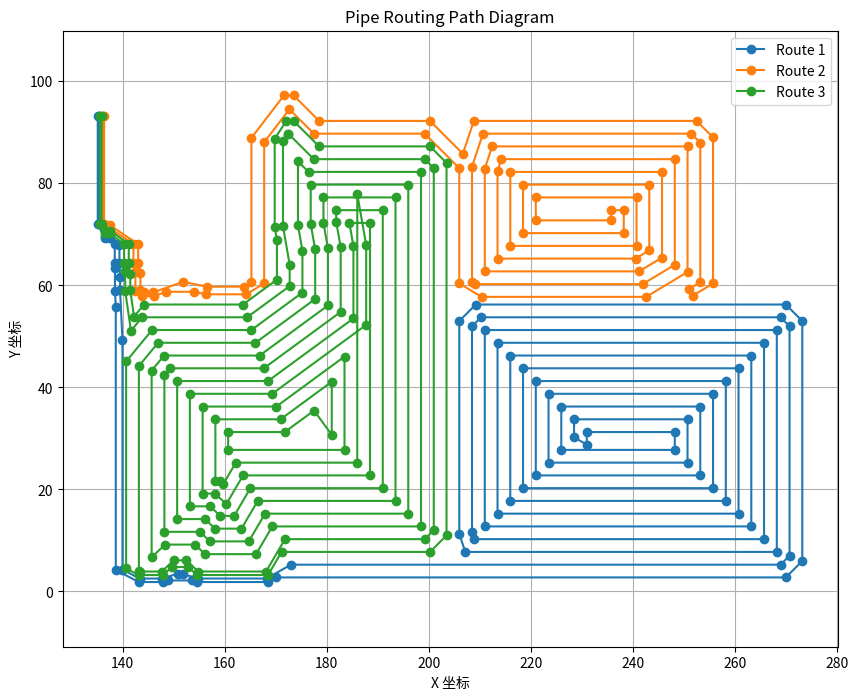

Here is the Python script that generated this plot:
import numpy as np
import matplotlib.pyplot as plt


def plot_pipe_pt_seq(pipe_pt_seq):
    """根据 pipe_pt_seq 数据绘制管道布线路径

    Args:
        pipe_pt_seq (List[List[np.ndarray]]): 每个内层列表代表一条路径，
            每个数组的 shape 为 (2,) 分别为 (x, y)
    """
    plt.figure(figsize=(10, 8))
    
    # 存储所有有效的x和y坐标
    all_xs = []
    all_ys = []
    
    # 遍历所有路径
    for idx, route in enumerate(pipe_pt_seq):
        # 过滤掉异常值（比如特别大的值）
        filtered_points = [pt for pt in route if pt[0] < 1000 and pt[1] < 1000]
        
        # 从每个 numpy 数组中提取 x 和 y 坐标
        xs = [pt[0] for pt in filtered_points]
        ys = [pt[1] for pt in filtered_points]
        
        all_xs.extend(xs)
        all_ys.extend(ys)
        
        # 绘制线条, 同时标记出路径点
        plt.plot(xs, ys, marker='o', label=f"Route {idx+1}")
    
    # 设置合适的坐标轴范围
    x_min, x_max = min(all_xs), max(all_xs)
    y_min, y_max = min(all_ys), max(all_ys)
    x_margin = (x_max - x_min) * 0.05
    y_margin = (y_max - y_min) * 0.05
    
    plt.xlim(x_min - x_margin, x_max + x_margin)
    plt.ylim(y_min - y_margin, y_max + y_margin)
    
    plt.xlabel("X 坐标")
    plt.ylabel("Y 坐标")
    plt.title("Pipe Routing Path Diagram")
    plt.grid(True)
    plt.legend()
    plt.axis("equal")  # 保持 x,y 轴比例一致
    plt.show()


if __name__ == "__main__":
    pipe_pt_seq = [
        [
            np.array([135.12490417, 93.24979167]),
            np.array([135.12490417, 71.97049052]),
            np.array([136.48519526, 69.24990833]),
            np.array([137.39642649, 69.24990833]),
            np.array([138.45834167, 68.18799316]),
            np.array([138.45834167, 64.40652616]),
            np.array([138.5, 63.4481845]),
            np.array([138.5, 58.98778771]),
            np.array([138.65625, 55.73778771]),
            np.array([138.65625, 4.20564466]),
            np.array([143.16541801, 1.84365247]),
            np.array([147.8649474, 1.84364902]),
            np.array([148.86495387, 2.15614204]),
            np.array([153.63514709, 2.15613855]),
            np.array([154.63515311, 1.84364406]),
            np.array([168.40348744, 1.84363398]),
            np.array([169.99724435, 2.74987656]),
            np.array([270.01776814, 2.74980328]),
            np.array([273.25, 5.98203278]),
            np.array([273.25, 53.01756695]),
            np.array([270.01776695, 56.2498]),
            np.array([209.23218305, 56.2498]),
            np.array([205.99995, 53.01756695]),
            np.array([205.99995, 11.29700398]),
            np.array([207.18233518, 7.74984932]),
            np.array([268.25, 7.74980458]),
            np.array([268.25, 51.2498]),
            np.array([210.99995, 51.2498]),
            np.array([210.99995, 12.74984652]),
            np.array([263.25, 12.74980824]),
            np.array([263.25, 46.2498]),
            np.array([215.99995, 46.2498]),
            np.array([215.99995, 17.74984286]),
            np.array([258.25, 17.7498119]),
            np.array([258.25, 41.2498]),
            np.array([220.99995, 41.2498]),
            np.array([220.99995, 22.74983919]),
            np.array([253.25, 22.74981557]),
            np.array([253.25, 36.2498]),
            np.array([225.99995, 36.2498]),
            np.array([225.99995, 27.74983553]),
            np.array([248.25, 27.74981923]),
            np.array([248.25, 31.2498]),
            np.array([230.99995, 31.2498]),
            np.array([230.99995, 28.7498]),
            np.array([2.0477745e+06, 2.8749800e+01]),
            np.array([228.49995, 30.2498337]),
            np.array([228.49995, 33.7498]),
            np.array([250.75, 33.7498]),
            np.array([250.75, 25.2498174]),
            np.array([223.49995, 25.24983736]),
            np.array([223.49995, 38.7498]),
            np.array([255.75, 38.7498]),
            np.array([255.75, 20.24981374]),
            np.array([218.49995, 20.24984103]),
            np.array([218.49995, 43.7498]),
            np.array([260.75, 43.7498]),
            np.array([260.75, 15.24981007]),
            np.array([213.49995, 15.24984469]),
            np.array([213.49995, 48.7498]),
            np.array([265.75, 48.7498]),
            np.array([265.75, 10.24980641]),
            np.array([208.98423353, 10.249848]),
            np.array([208.49995, 11.70269822]),
            np.array([208.49995, 51.98203305]),
            np.array([210.26771695, 53.7498]),
            np.array([268.98223305, 53.7498]),
            np.array([270.75, 51.98203305]),
            np.array([270.75, 7.01756722]),
            np.array([268.98223553, 5.24980404]),
            np.array([173.00295931, 5.24987436]),
            np.array([168.22168857, 2.53114661]),
            np.array([154.7400729, 2.53115649]),
            np.array([151.74005484, 3.46863993]),
            np.array([150.76004805, 3.46864065]),
            np.array([147.76002861, 2.5311616]),
            np.array([143.334583, 2.53116484]),
            np.array([139.96875, 4.29425534]),
            np.array([139.96875, 49.26181229]),
            np.array([139.5, 59.01181229]),
            np.array([139.5, 61.5514155]),
            np.array([139.375025, 64.4264405]),
            np.array([139.375025, 67.97844018]),
            np.array([137.60354018, 69.749925]),
            np.array([136.51470474, 69.749925]),
            np.array([135.3749125, 72.02950948]),
            np.array([135.3749125, 93.24979167])
        ],
        [
            np.array([136.1249375, 93.24979167]),
            np.array([136.1249375, 71.97049052]),
            np.array([136.48519526, 71.249975]),
            np.array([137.42377104, 71.249975]),
            np.array([142.125075, 68.09005185]),
            np.array([142.125075, 64.36724873]),
            np.array([142.5, 62.64223373]),
            np.array([142.5, 58.90605]),
            np.array([143.875, 57.8748]),
            np.array([146.06372965, 57.8748]),
            np.array([148.56372965, 58.7498]),
            np.array([153.92583536, 58.7498]),
            np.array([156.42583536, 58.2498]),
            np.array([164.20783797, 58.2498]),
            np.array([167.7501, 60.37515722]),
            np.array([167.7501, 88.07577486]),
            np.array([172.69991787, 94.53211518]),
            np.array([177.48223305, 89.7498]),
            np.array([199.23218305, 89.7498]),
            np.array([205.99995, 82.98203305]),
            np.array([205.99995, 60.37515722]),
            np.array([210.37554536, 57.7498]),
            np.array([242.6279768, 57.7498]),
            np.array([250.75, 62.62301392]),
            np.array([250.75, 87.2498]),
            np.array([212.45279708, 87.2498]),
            np.array([210.99995, 82.89125877]),
            np.array([210.99995, 62.7498]),
            np.array([241.24305697, 62.7498]),
            np.array([245.75, 65.45396582]),
            np.array([245.75, 82.2498]),
            np.array([215.99995, 82.2498]),
            np.array([215.99995, 67.7498]),
            np.array([240.75, 67.7498]),
            np.array([240.75, 77.2498]),
            np.array([220.99995, 77.2498]),
            np.array([220.99995, 72.7498]),
            np.array([235.75, 72.7498]),
            np.array([235.75, 74.7498]),
            np.array([238.25, 74.7498]),
            np.array([238.25, 70.2498]),
            np.array([218.49995, 70.2498]),
            np.array([218.49995, 79.7498]),
            np.array([243.25, 79.7498]),
            np.array([243.25, 66.86944176]),
            np.array([240.55059706, 65.2498]),
            np.array([213.49995, 65.2498]),
            np.array([213.49995, 82.48556462]),
            np.array([214.25469513, 84.7498]),
            np.array([248.25, 84.7498]),
            np.array([248.25, 64.03848987]),
            np.array([241.93551689, 60.2498]),
            np.array([209.12435464, 60.2498]),
            np.array([208.49995, 60.62444278]),
            np.array([208.49995, 83.29695292]),
            np.array([210.65089903, 89.7498]),
            np.array([251.48223305, 89.7498]),
            np.array([253.25, 87.98203305]),
            np.array([253.25, 60.62444278]),
            np.array([250.97100849, 59.25704788]),
            np.array([251.74275212, 57.97080849]),
            np.array([255.75, 60.37515722]),
            np.array([255.75, 89.01756695]),
            np.array([252.51776695, 92.2498]),
            np.array([208.84900097, 92.2498]),
            np.array([206.70367997, 85.81383698]),
            np.array([200.26771695, 92.2498]),
            np.array([178.51776695, 92.2498]),
            np.array([173.51776695, 97.2498]),
            np.array([171.63329189, 97.2498]),
            np.array([165.2501, 88.92382514]),
            np.array([165.2501, 60.62444278]),
            np.array([163.79236203, 59.7498]),
            np.array([156.57436464, 59.7498]),
            np.array([151.85012282, 60.69464836]),
            np.array([145.93627035, 58.6248]),
            np.array([144.125, 58.6248]),
            np.array([143.5, 59.09355]),
            np.array([143.5, 62.35736627]),
            np.array([143.04175833, 64.46571794]),
            np.array([143.04175833, 68.07638148]),
            np.array([137.57619562, 71.74999167]),
            np.array([136.51470474, 71.74999167]),
            np.array([136.37494583, 72.02950948]),
            np.array([136.37494583, 93.24979167])
        ],
        [
            np.array([135.62492083, 93.24979167]),
            np.array([135.62492083, 71.97049052]),
            np.array([136.48519526, 70.24994167]),
            np.array([137.41721794, 70.24994167]),
            np.array([140.29170833, 68.11248497]),
            np.array([140.29170833, 64.38672371]),
            np.array([140.5, 62.7894876]),
            np.array([140.5, 58.9639279]),
            np.array([141.63410133, 51.10082534]),
            np.array([143.81950542, 53.7498]),
            np.array([164.4093131, 53.7498]),
            np.array([172.7501, 59.86637706]),
            np.array([172.7501, 64.07045852]),
            np.array([171.4375625, 71.57045852]),
            np.array([171.4375625, 88.25894926]),
            np.array([172.40660057, 89.7498]),
            np.array([172.48223305, 89.7498]),
            np.array([177.48223305, 84.7498]),
            np.array([199.23218305, 84.7498]),
            np.array([200.99995, 82.98203305]),
            np.array([200.99995, 12.01761778]),
            np.array([199.23218865, 10.24985514]),
            np.array([171.83440534, 10.24987521]),
            np.array([168.11563611, 3.90617169]),
            np.array([154.8235492, 3.90618143]),
            np.array([152.49020289, 6.09363938]),
            np.array([150.00990384, 6.0936412]),
            np.array([147.67655432, 3.90618666]),
            np.array([143.33458421, 3.90618984]),
            np.array([143.1875, 3.9832357]),
            np.array([143.1875, 44.19382109]),
            np.array([146.9461826, 48.7498]),
            np.array([166.04616548, 48.7498]),
            np.array([177.7501, 57.33268532]),
            np.array([177.7501, 67.04266618]),
            np.array([176.875075, 72.04266618]),
            np.array([176.875075, 79.7498]),
            np.array([195.99995, 79.7498]),
            np.array([195.99995, 15.24985751]),
            np.array([167.91920884, 15.24987808]),
            np.array([164.73169236, 9.81241792]),
            np.array([157.15911801, 9.81242346]),
            np.array([155.15910688, 11.68738743]),
            np.array([148.1875, 11.68739254]),
            np.array([148.1875, 42.39752281]),
            np.array([149.30312868, 43.7498]),
            np.array([167.68301786, 43.7498]),
            np.array([182.7501, 54.79899357]),
            np.array([182.7501, 67.47687912]),
            np.array([181.875075, 72.47687912]),
            np.array([181.875075, 74.7498]),
            np.array([190.99995, 74.7498]),
            np.array([190.99995, 20.24986117]),
            np.array([165.05449152, 20.24988018]),
            np.array([161.86697503, 14.81242002]),
            np.array([159.13632121, 14.81242202]),
            np.array([157.13631008, 16.68738598]),
            np.array([153.1875, 16.68738887]),
            np.array([153.1875, 38.7498]),
            np.array([169.31987024, 38.7498]),
            np.array([187.7501, 52.26530183]),
            np.array([187.7501, 67.91109206]),
            np.array([185.99995, 77.91166347]),
            np.array([185.99995, 25.24986484]),
            np.array([162.18977419, 25.24988228]),
            np.array([159.75103145, 21.08972606]),
            np.array([159.11351328, 21.68738453]),
            np.array([158.1875, 21.68738521]),
            np.array([158.1875, 33.7498]),
            np.array([170.95672262, 33.7498]),
            np.array([180.99995, 41.11483341]),
            np.array([180.99995, 30.71468679]),
            np.array([177.51875167, 35.46177543]),
            np.array([171.77514881, 31.2498]),
            np.array([160.6875, 31.2498]),
            np.array([160.6875, 27.74988338]),
            np.array([183.49995, 27.74986667]),
            np.array([183.49995, 46.04834595]),
            np.array([170.13829643, 36.2498]),
            np.array([155.6875, 36.2498]),
            np.array([155.6875, 19.18738704]),
            np.array([158.12491168, 19.18738526]),
            np.array([160.32478164, 17.12505828]),
            np.array([163.62213285, 22.74988123]),
            np.array([188.49995, 22.749863]),
            np.array([188.49995, 72.2498]),
            np.array([184.4528097, 72.2498]),
            np.array([185.2501, 67.69398559]),
            np.array([185.2501, 53.5321477]),
            np.array([168.50144405, 41.2498]),
            np.array([150.6875, 41.2498]),
            np.array([150.6875, 14.18739071]),
            np.array([156.14770848, 14.1873867]),
            np.array([158.14771961, 12.31242274]),
            np.array([163.29933369, 12.31241897]),
            np.array([166.48685018, 17.74987913]),
            np.array([193.49995, 17.74985934]),
            np.array([193.49995, 77.2498]),
            np.array([179.375075, 77.2498]),
            np.array([179.375075, 72.25977265]),
            np.array([180.2501, 67.25977265]),
            np.array([180.2501, 56.06583944]),
            np.array([166.86459167, 46.2498]),
            np.array([148.12465564, 46.2498]),
            np.array([145.6875, 43.29567195]),
            np.array([145.6875, 6.71048673]),
            np.array([148.32960598, 9.18739243]),
            np.array([154.17050528, 9.18738815]),
            np.array([156.17051641, 7.31242419]),
            np.array([166.16405102, 7.31241687]),
            np.array([169.3515675, 12.74987703]),
            np.array([198.49995, 12.74985568]),
            np.array([198.49995, 82.2498]),
            np.array([176.44669914, 82.2498]),
            np.array([174.375075, 84.32142414]),
            np.array([174.375075, 71.82555971]),
            np.array([175.2501, 66.82555971]),
            np.array([175.2501, 58.59953119]),
            np.array([165.22773929, 51.2498]),
            np.array([145.76770956, 51.2498]),
            np.array([140.6875, 45.09197023]),
            np.array([140.6875, 4.5166643]),
            np.array([143.16541881, 3.21867747]),
            np.array([147.9484237, 3.21867396]),
            np.array([149.61510193, 4.78114149]),
            np.array([152.88500288, 4.7811391]),
            np.array([154.55167882, 3.21866912]),
            np.array([168.50954191, 3.2186589]),
            np.array([171.16580564, 7.7498757]),
            np.array([200.26772234, 7.74985438]),
            np.array([203.49995, 10.98208441]),
            np.array([203.49995, 84.01756695]),
            np.array([200.26771695, 87.2498]),
            np.array([178.51776695, 87.2498]),
            np.array([173.51776695, 92.2498]),
            np.array([172.09349943, 92.2498]),
            np.array([169.8125875, 88.74065074]),
            np.array([169.8125875, 71.42934148]),
            np.array([170.2501, 68.92934148]),
            np.array([170.2501, 61.13322294]),
            np.array([163.5908869, 56.2498]),
            np.array([144.18049458, 56.2498]),
            np.array([142.24089867, 53.89877466]),
            np.array([141.5, 59.0356721]),
            np.array([141.5, 62.2101124]),
            np.array([141.20839167, 64.44624295]),
            np.array([141.20839167, 68.05394836]),
            np.array([137.58274873, 70.74995833]),
            np.array([136.51470474, 70.74995833]),
            np.array([135.87492917, 72.02950948]),
            np.array([135.87492917, 93.24979167])
        ]
    ]
    
    plot_pipe_pt_seq(pipe_pt_seq) 